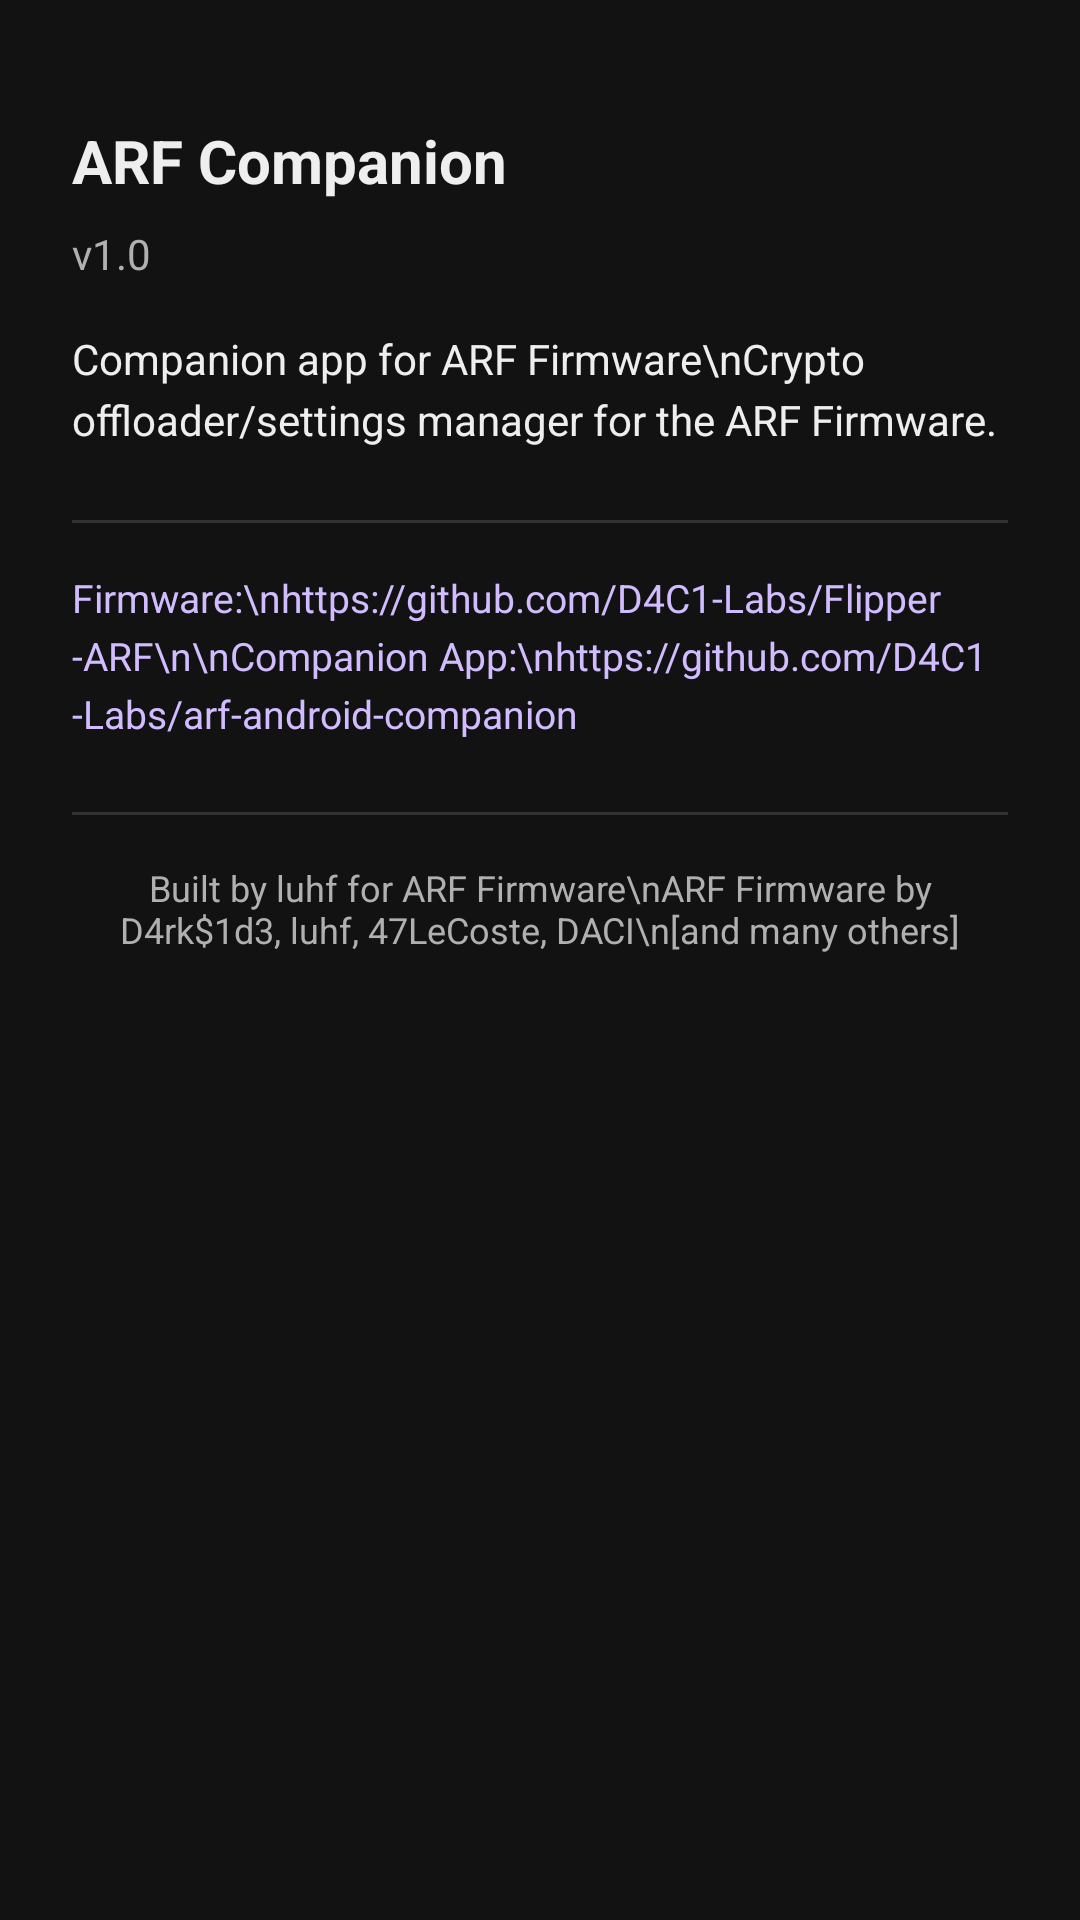

Android layout source for this screen:
<!-- AndroidManifest.xml: application theme AppTheme -->
<!-- res/layout/fragment_about.xml -->
<?xml version="1.0" encoding="utf-8"?>
<ScrollView xmlns:android="http://schemas.android.com/apk/res/android"
    android:layout_width="match_parent"
    android:layout_height="match_parent"
    android:background="?attr/colorSurface">

<LinearLayout
    android:layout_width="match_parent"
    android:layout_height="wrap_content"
    android:orientation="vertical"
    android:padding="24dp">

    
    <ImageView
        android:layout_width="match_parent"
        android:layout_height="wrap_content"
        android:src="@drawable/inspiration_banner"
        android:adjustViewBounds="true"
        android:scaleType="fitCenter"
        android:layout_marginBottom="16dp" />

    
    <TextView
        android:layout_width="wrap_content"
        android:layout_height="wrap_content"
        android:text="ARF Companion"
        android:textSize="20sp"
        android:textStyle="bold"
        android:textColor="?attr/colorOnSurface"
        android:layout_marginBottom="8dp" />

    
    <TextView
        android:layout_width="wrap_content"
        android:layout_height="wrap_content"
        android:text="v1.0"
        android:textSize="14sp"
        android:textColor="?attr/colorOnSurfaceVariant"
        android:layout_marginBottom="16dp" />

    
    <TextView
        android:layout_width="match_parent"
        android:layout_height="wrap_content"
        android:layout_marginBottom="24dp"
        android:lineSpacingExtra="4dp"
        android:text="Companion app for ARF Firmware\nCrypto offloader/settings manager for the ARF Firmware."
        android:textSize="14sp"
        android:textColor="?attr/colorOnSurface" />

    <View
        android:layout_width="match_parent"
        android:layout_height="1dp"
        android:background="?attr/colorOutline"
        android:layout_marginBottom="16dp" />

    
    <TextView
        android:layout_width="match_parent"
        android:layout_height="wrap_content"
        android:layout_marginBottom="24dp"
        android:lineSpacingExtra="4dp"
        android:text="Firmware:\nhttps://github.com/D4C1-Labs/Flipper-ARF\n\nCompanion App:\nhttps://github.com/D4C1-Labs/arf-android-companion"
        android:textSize="13sp"
        android:textColor="?attr/colorPrimary"
        android:autoLink="web" />

    <View
        android:layout_width="match_parent"
        android:layout_height="1dp"
        android:background="?attr/colorOutline"
        android:layout_marginBottom="16dp" />

    
    <TextView
        android:layout_width="match_parent"
        android:layout_height="wrap_content"
        android:gravity="center"
        android:text="Built by luhf for ARF Firmware\nARF Firmware by D4rk$1d3, luhf, 47LeCoste, DACI\n[and many others]"
        android:textColor="?attr/colorOnSurfaceVariant"
        android:textSize="12sp" />

</LinearLayout>
</ScrollView>
<!-- resources referenced by this layout -->
<resources>
  <style name="AppTheme" parent="Theme.Material3.Dark.NoActionBar">
          <item name="colorOnPrimary">@color/black</item>
          <item name="colorPrimaryContainer">@color/primary_container</item>
          <item name="colorOnPrimaryContainer">@color/on_primary_container</item>
          <item name="colorSecondary">?attr/colorPrimary</item>
          <item name="colorOnSecondary">@color/black</item>
          <item name="colorSecondaryContainer">@color/dark_card</item>
          <item name="colorOnSecondaryContainer">@color/text_primary</item>
          <item name="colorSurface">@color/dark_surface</item>
          <item name="colorOnSurface">@color/text_primary</item>
          <item name="colorSurfaceVariant">@color/dark_card</item>
          <item name="colorOnSurfaceVariant">@color/text_secondary</item>
          <item name="android:colorBackground">@color/dark_surface</item>
          <item name="colorOutline">@color/dark_divider</item>
          <item name="android:colorEdgeEffect">?attr/colorPrimary</item>
          <item name="android:statusBarColor">@android:color/transparent</item>
          <item name="android:navigationBarColor">@android:color/transparent</item>
          <item name="materialButtonStyle">@style/DarkButton</item>
          <item name="navigationViewStyle">@style/NavViewStyle</item>
          <item name="materialAlertDialogTheme">@style/M3AlertDialog</item>
      </style>
  <color name="black">#FF000000</color>
  <color name="primary_container">#FF3D1F00</color>
  <color name="on_primary_container">#FFFFBD7A</color>
  <color name="dark_card">#FF1E1E1E</color>
  <color name="text_primary">#FFEEEEEE</color>
  <color name="dark_surface">#FF121212</color>
  <color name="text_secondary">#FFB0B0B0</color>
  <color name="dark_divider">#FF333333</color>
  <style name="DarkButton" parent="Widget.Material3.Button">
          <item name="backgroundTint">?attr/colorPrimary</item>
          <item name="android:textColor">@color/black</item>
          <item name="shapeAppearance">@style/ShapeAppearance.App.Button</item>
      </style>
  <style name="NavViewStyle" parent="Widget.Material3.NavigationView">
          <item name="itemShapeAppearance">@style/ShapeAppearance.App.Button</item>
  
      </style>
  <style name="M3AlertDialog" parent="ThemeOverlay.Material3.MaterialAlertDialog">
          <item name="shapeAppearanceOverlay">@style/ShapeAppearance.App.Dialog</item>
          <item name="android:background">@color/dialog_blur_bg</item>
      </style>
  <style name="ShapeAppearance.App.Button" parent="ShapeAppearance.Material3.Corner.Full">
          <item name="cornerFamily">rounded</item>
          <item name="cornerSize">12dp</item>
      </style>
  <style name="ShapeAppearance.App.Dialog" parent="">
          <item name="cornerFamily">rounded</item>
          <item name="cornerSize">8dp</item>
      </style>
  <color name="dialog_blur_bg">#CC1A1A2E</color>
</resources>
